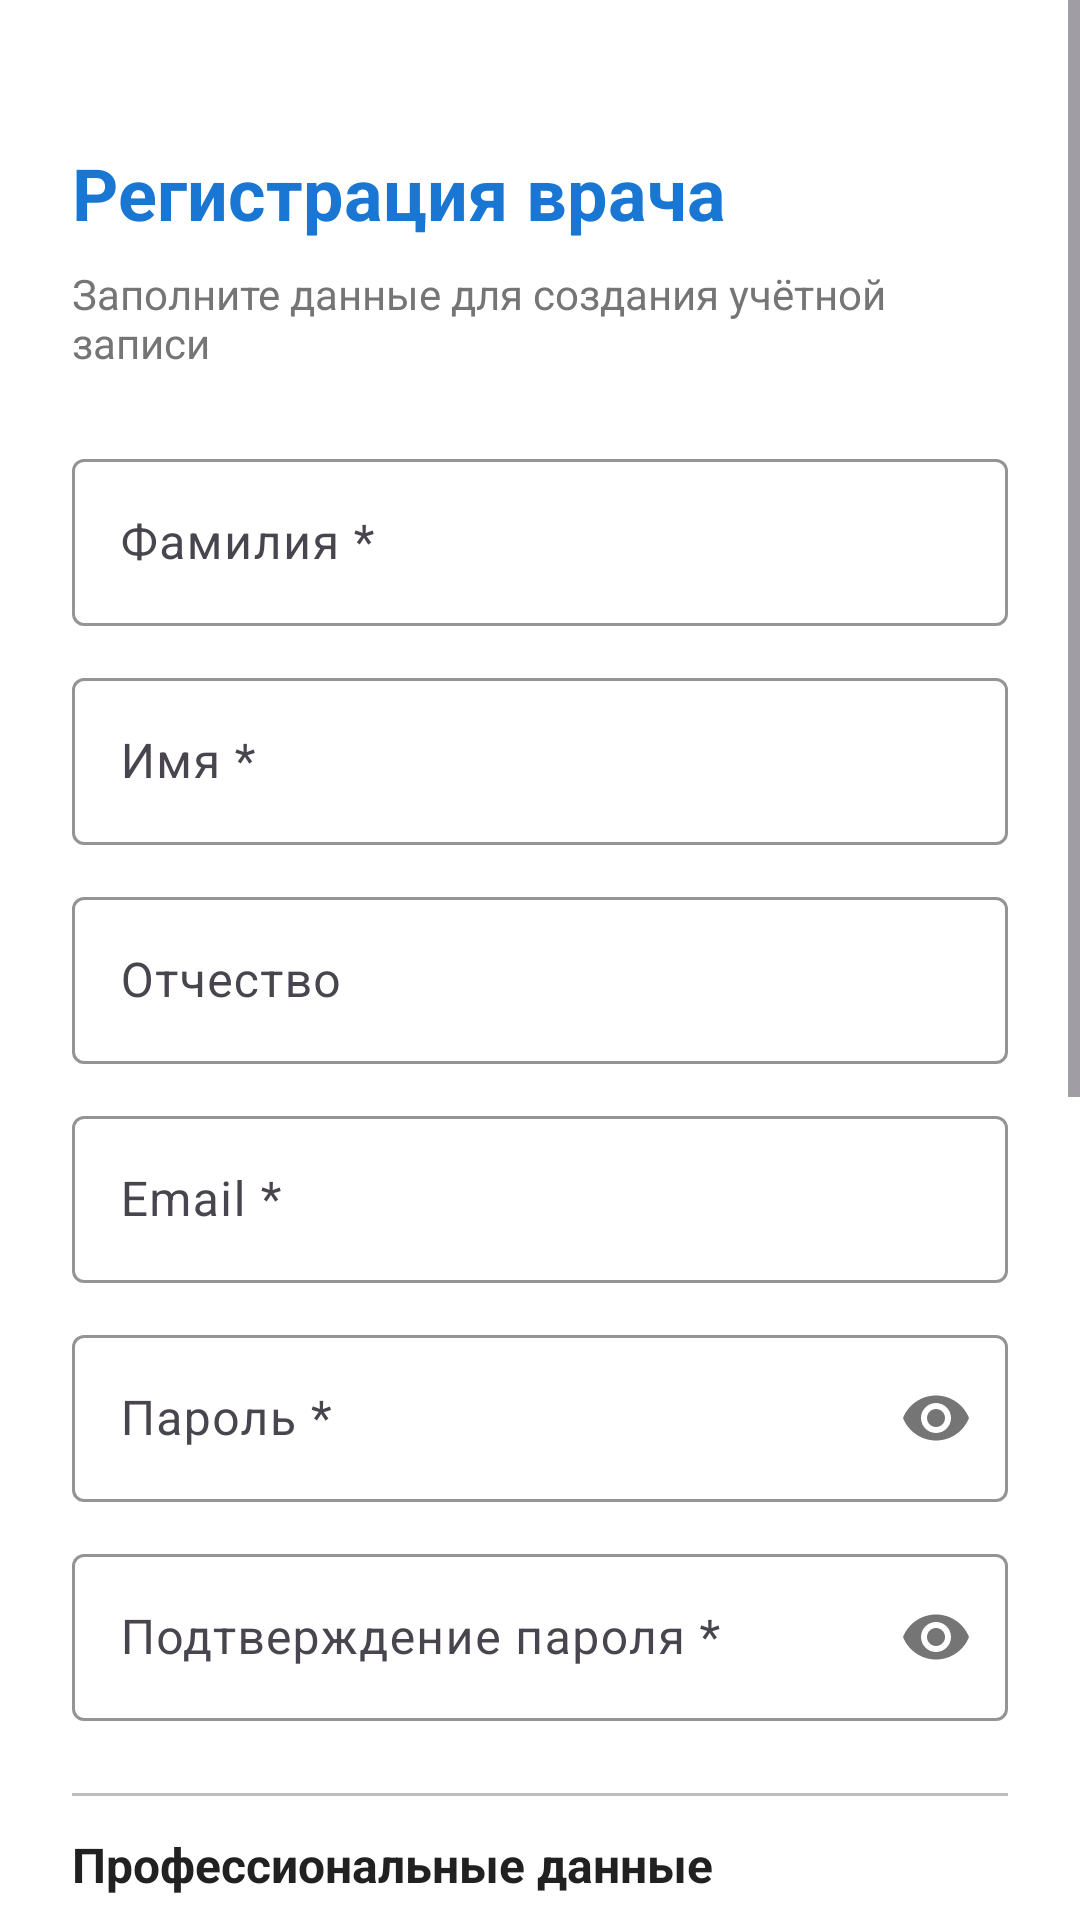

Write the Android layout XML for this screen, with the resource values it uses.
<!-- AndroidManifest.xml: activity theme Theme.MedCardSystem -->
<!-- res/layout/activity_register.xml -->
<?xml version="1.0" encoding="utf-8"?>
<ScrollView xmlns:android="http://schemas.android.com/apk/res/android"
    xmlns:app="http://schemas.android.com/apk/res-auto"
    android:layout_width="match_parent"
    android:layout_height="match_parent"
    android:fillViewport="true"
    android:background="@color/background">

    <LinearLayout
        android:layout_width="match_parent"
        android:layout_height="wrap_content"
        android:orientation="vertical"
        android:padding="24dp">

        <TextView
            android:layout_width="wrap_content"
            android:layout_height="wrap_content"
            android:text="Регистрация врача"
            android:textSize="24sp"
            android:textStyle="bold"
            android:textColor="@color/primary"
            android:layout_marginTop="24dp"
            android:layout_marginBottom="8dp" />

        <TextView
            android:layout_width="wrap_content"
            android:layout_height="wrap_content"
            android:text="Заполните данные для создания учётной записи"
            android:textSize="14sp"
            android:textColor="@color/text_secondary"
            android:layout_marginBottom="24dp" />

        <com.google.android.material.textfield.TextInputLayout
            android:layout_width="match_parent"
            android:layout_height="wrap_content"
            android:layout_marginBottom="12dp"
            android:hint="Фамилия *"
            app:boxStrokeColor="@color/primary"
            app:hintTextColor="@color/primary">

            <com.google.android.material.textfield.TextInputEditText
                android:id="@+id/lastNameInput"
                android:layout_width="match_parent"
                android:layout_height="wrap_content"
                android:inputType="textCapWords"
                android:maxLines="1" />

        </com.google.android.material.textfield.TextInputLayout>

        <com.google.android.material.textfield.TextInputLayout
            android:layout_width="match_parent"
            android:layout_height="wrap_content"
            android:layout_marginBottom="12dp"
            android:hint="Имя *"
            app:boxStrokeColor="@color/primary"
            app:hintTextColor="@color/primary">

            <com.google.android.material.textfield.TextInputEditText
                android:id="@+id/firstNameInput"
                android:layout_width="match_parent"
                android:layout_height="wrap_content"
                android:inputType="textCapWords"
                android:maxLines="1" />

        </com.google.android.material.textfield.TextInputLayout>

        <com.google.android.material.textfield.TextInputLayout
            android:layout_width="match_parent"
            android:layout_height="wrap_content"
            android:layout_marginBottom="12dp"
            android:hint="Отчество"
            app:boxStrokeColor="@color/primary"
            app:hintTextColor="@color/primary">

            <com.google.android.material.textfield.TextInputEditText
                android:id="@+id/middleNameInput"
                android:layout_width="match_parent"
                android:layout_height="wrap_content"
                android:inputType="textCapWords"
                android:maxLines="1" />

        </com.google.android.material.textfield.TextInputLayout>

        <com.google.android.material.textfield.TextInputLayout
            android:layout_width="match_parent"
            android:layout_height="wrap_content"
            android:layout_marginBottom="12dp"
            android:hint="Email *"
            app:boxStrokeColor="@color/primary"
            app:hintTextColor="@color/primary">

            <com.google.android.material.textfield.TextInputEditText
                android:id="@+id/emailInput"
                android:layout_width="match_parent"
                android:layout_height="wrap_content"
                android:inputType="textEmailAddress"
                android:maxLines="1" />

        </com.google.android.material.textfield.TextInputLayout>

        <com.google.android.material.textfield.TextInputLayout
            android:layout_width="match_parent"
            android:layout_height="wrap_content"
            android:layout_marginBottom="12dp"
            android:hint="Пароль *"
            app:boxStrokeColor="@color/primary"
            app:hintTextColor="@color/primary"
            app:passwordToggleEnabled="true">

            <com.google.android.material.textfield.TextInputEditText
                android:id="@+id/passwordInput"
                android:layout_width="match_parent"
                android:layout_height="wrap_content"
                android:inputType="textPassword"
                android:maxLines="1" />

        </com.google.android.material.textfield.TextInputLayout>

        <com.google.android.material.textfield.TextInputLayout
            android:layout_width="match_parent"
            android:layout_height="wrap_content"
            android:layout_marginBottom="12dp"
            android:hint="Подтверждение пароля *"
            app:boxStrokeColor="@color/primary"
            app:hintTextColor="@color/primary"
            app:passwordToggleEnabled="true">

            <com.google.android.material.textfield.TextInputEditText
                android:id="@+id/confirmPasswordInput"
                android:layout_width="match_parent"
                android:layout_height="wrap_content"
                android:inputType="textPassword"
                android:maxLines="1" />

        </com.google.android.material.textfield.TextInputLayout>

        <View
            android:layout_width="match_parent"
            android:layout_height="1dp"
            android:layout_marginVertical="12dp"
            android:background="@color/divider" />

        <TextView
            android:layout_width="wrap_content"
            android:layout_height="wrap_content"
            android:text="Профессиональные данные"
            android:textSize="16sp"
            android:textStyle="bold"
            android:textColor="@color/text_primary"
            android:layout_marginBottom="12dp" />

        <com.google.android.material.textfield.TextInputLayout
            android:layout_width="match_parent"
            android:layout_height="wrap_content"
            android:layout_marginBottom="12dp"
            android:hint="Должность / Специальность *"
            app:boxStrokeColor="@color/primary"
            app:hintTextColor="@color/primary">

            <com.google.android.material.textfield.TextInputEditText
                android:id="@+id/positionInput"
                android:layout_width="match_parent"
                android:layout_height="wrap_content"
                android:inputType="textCapSentences"
                android:maxLines="1" />

        </com.google.android.material.textfield.TextInputLayout>

        <com.google.android.material.textfield.TextInputLayout
            android:layout_width="match_parent"
            android:layout_height="wrap_content"
            android:layout_marginBottom="12dp"
            android:hint="Отделение *"
            app:boxStrokeColor="@color/primary"
            app:hintTextColor="@color/primary">

            <com.google.android.material.textfield.TextInputEditText
                android:id="@+id/departmentInput"
                android:layout_width="match_parent"
                android:layout_height="wrap_content"
                android:inputType="textCapSentences"
                android:maxLines="1" />

        </com.google.android.material.textfield.TextInputLayout>

        <com.google.android.material.textfield.TextInputLayout
            android:layout_width="match_parent"
            android:layout_height="wrap_content"
            android:layout_marginBottom="12dp"
            android:hint="Номер лицензии *"
            app:boxStrokeColor="@color/primary"
            app:hintTextColor="@color/primary">

            <com.google.android.material.textfield.TextInputEditText
                android:id="@+id/licenseNumberInput"
                android:layout_width="match_parent"
                android:layout_height="wrap_content"
                android:inputType="textCapCharacters"
                android:maxLines="1" />

        </com.google.android.material.textfield.TextInputLayout>

        <com.google.android.material.textfield.TextInputLayout
            android:layout_width="match_parent"
            android:layout_height="wrap_content"
            android:layout_marginBottom="24dp"
            android:hint="Телефон"
            app:boxStrokeColor="@color/primary"
            app:hintTextColor="@color/primary">

            <com.google.android.material.textfield.TextInputEditText
                android:id="@+id/phoneInput"
                android:layout_width="match_parent"
                android:layout_height="wrap_content"
                android:inputType="phone"
                android:maxLines="1" />

        </com.google.android.material.textfield.TextInputLayout>

        <com.google.android.material.button.MaterialButton
            android:id="@+id/registerButton"
            android:layout_width="match_parent"
            android:layout_height="56dp"
            android:text="Зарегистрироваться"
            android:textSize="16sp"
            app:cornerRadius="8dp" />

        <com.google.android.material.button.MaterialButton
            android:id="@+id/backToLoginButton"
            android:layout_width="match_parent"
            android:layout_height="56dp"
            android:layout_marginTop="12dp"
            android:layout_marginBottom="24dp"
            android:text="Уже есть аккаунт? Войти"
            android:textSize="16sp"
            style="@style/Widget.Material3.Button.TextButton"
            app:cornerRadius="8dp" />

    </LinearLayout>

</ScrollView>
<!-- resources referenced by this layout -->
<resources>
  <color name="background">#FFFFFF</color>
  <color name="divider">#BDBDBD</color>
  <color name="primary">#1976D2</color>
  <color name="text_primary">#212121</color>
  <color name="text_secondary">#757575</color>
  <style name="Theme.MedCardSystem" parent="Theme.Material3.Light.NoActionBar">
          <item name="colorPrimary">@color/primary</item>
          <item name="colorPrimaryDark">@color/primary_dark</item>
          <item name="colorAccent">@color/accent</item>
          <item name="android:statusBarColor">@color/primary_dark</item>
          <item name="android:windowLightStatusBar">false</item>
      </style>
  <color name="primary_dark">#1565C0</color>
  <color name="accent">#FF4081</color>
</resources>
